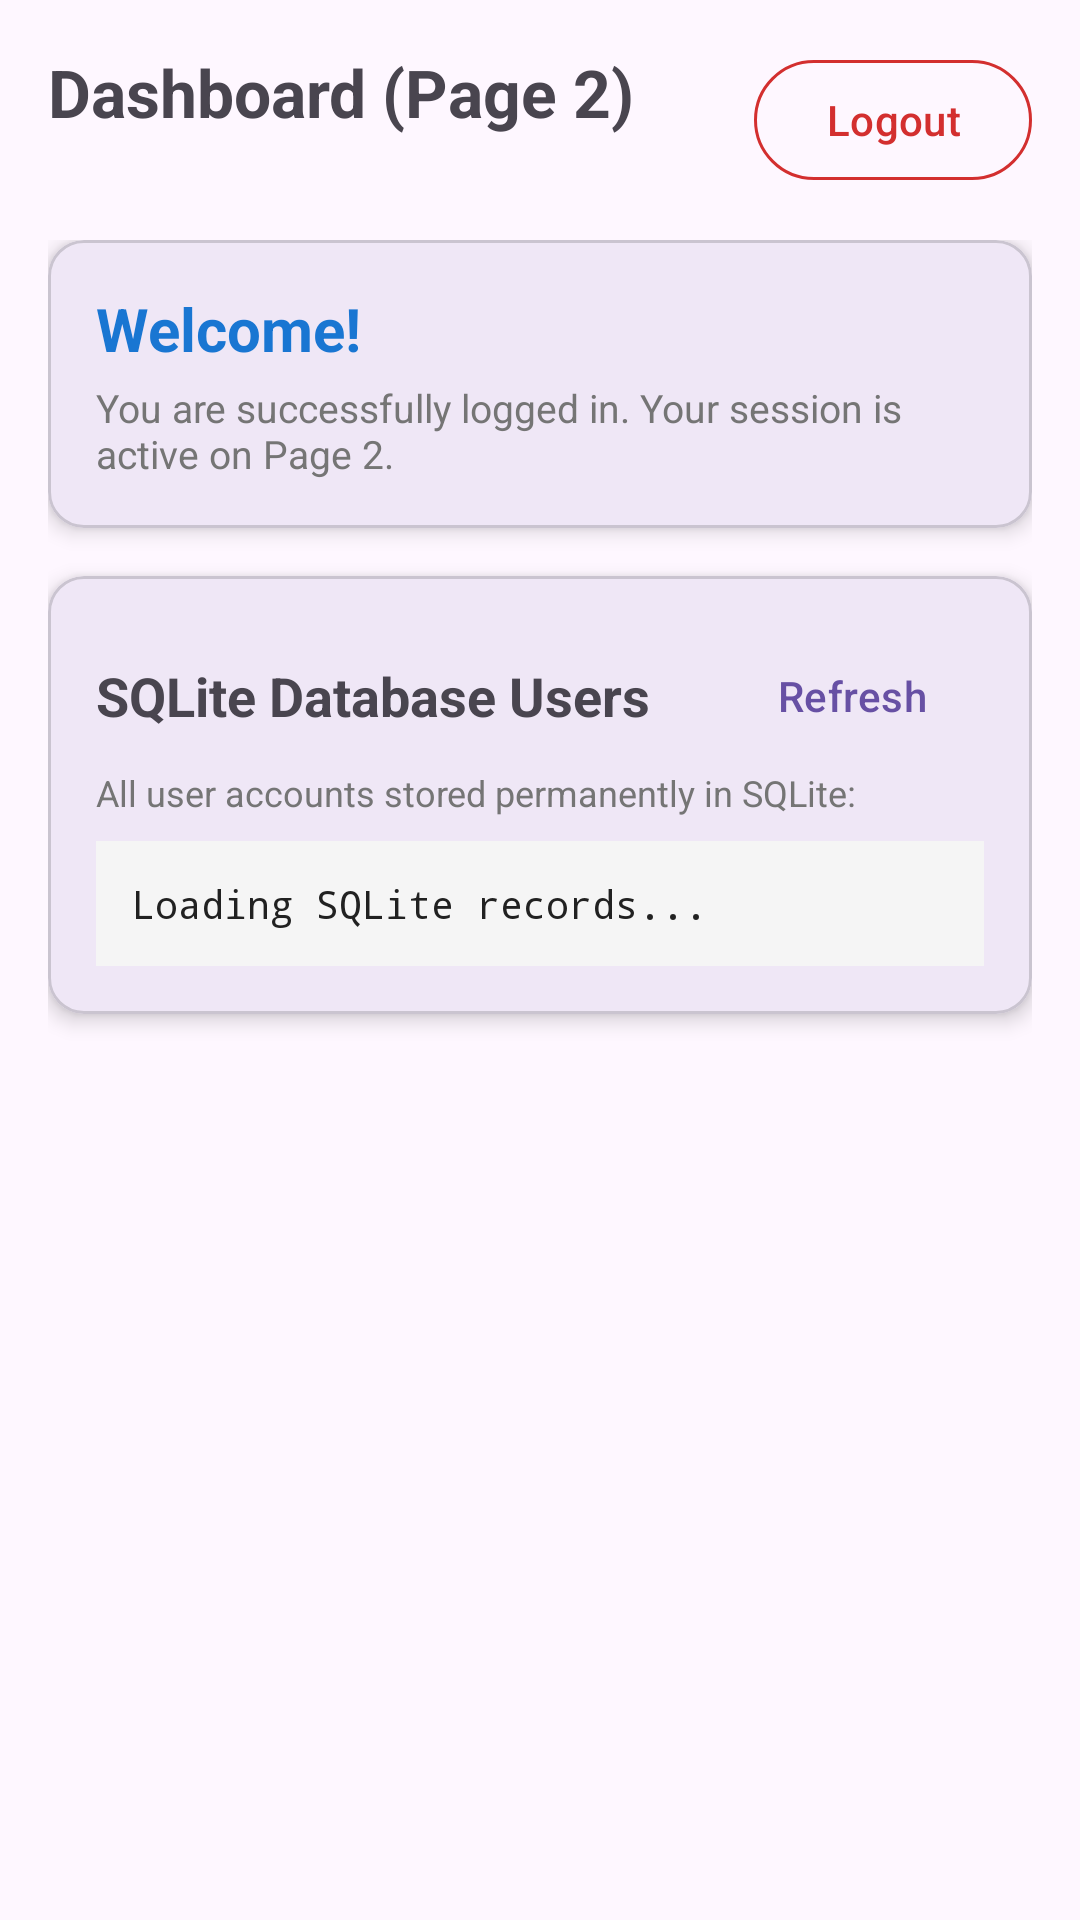

Write the Android layout XML for this screen, with the resource values it uses.
<!-- AndroidManifest.xml: application theme Theme.EXP9 -->
<!-- res/layout/activity_home.xml -->
<?xml version="1.0" encoding="utf-8"?>
<androidx.constraintlayout.widget.ConstraintLayout xmlns:android="http://schemas.android.com/apk/res/android"
    xmlns:app="http://schemas.android.com/apk/res-auto"
    xmlns:tools="http://schemas.android.com/tools"
    android:id="@+id/mainHome"
    android:layout_width="match_parent"
    android:layout_height="match_parent"
    android:padding="16dp"
    tools:context=".HomeActivity">

    
    <TextView
        android:id="@+id/tvHomeTitle"
        android:layout_width="0dp"
        android:layout_height="wrap_content"
        android:text="Dashboard (Page 2)"
        android:textSize="22sp"
        android:textStyle="bold"
        app:layout_constraintEnd_toStartOf="@id/btnLogout"
        app:layout_constraintStart_toStartOf="parent"
        app:layout_constraintTop_toTopOf="parent" />

    
    <com.google.android.material.button.MaterialButton
        android:id="@+id/btnLogout"
        style="@style/Widget.Material3.Button.OutlinedButton"
        android:layout_width="wrap_content"
        android:layout_height="wrap_content"
        android:text="Logout"
        android:textColor="#D32F2F"
        app:strokeColor="#D32F2F"
        app:layout_constraintEnd_toEndOf="parent"
        app:layout_constraintTop_toTopOf="parent" />

    <ScrollView
        android:layout_width="0dp"
        android:layout_height="0dp"
        android:layout_marginTop="16dp"
        android:fillViewport="true"
        app:layout_constraintBottom_toBottomOf="parent"
        app:layout_constraintEnd_toEndOf="parent"
        app:layout_constraintStart_toStartOf="parent"
        app:layout_constraintTop_toBottomOf="@id/btnLogout">

        <LinearLayout
            android:layout_width="match_parent"
            android:layout_height="wrap_content"
            android:orientation="vertical">

            
            <com.google.android.material.card.MaterialCardView
                android:layout_width="match_parent"
                android:layout_height="wrap_content"
                android:layout_marginBottom="16dp"
                app:cardCornerRadius="12dp"
                app:cardElevation="4dp"
                app:strokeWidth="1dp">

                <LinearLayout
                    android:layout_width="match_parent"
                    android:layout_height="wrap_content"
                    android:orientation="vertical"
                    android:padding="16dp">

                    <TextView
                        android:id="@+id/tvWelcomeUser"
                        android:layout_width="wrap_content"
                        android:layout_height="wrap_content"
                        android:text="Welcome!"
                        android:textColor="#1976D2"
                        android:textSize="20sp"
                        android:textStyle="bold" />

                    <TextView
                        android:layout_width="wrap_content"
                        android:layout_height="wrap_content"
                        android:layout_marginTop="4dp"
                        android:text="You are successfully logged in. Your session is active on Page 2."
                        android:textColor="#757575"
                        android:textSize="13sp" />

                </LinearLayout>
            </com.google.android.material.card.MaterialCardView>

            
            <com.google.android.material.card.MaterialCardView
                android:layout_width="match_parent"
                android:layout_height="wrap_content"
                android:layout_marginBottom="16dp"
                app:cardCornerRadius="12dp"
                app:cardElevation="4dp"
                app:strokeWidth="1dp">

                <LinearLayout
                    android:layout_width="match_parent"
                    android:layout_height="wrap_content"
                    android:orientation="vertical"
                    android:padding="16dp">

                    <LinearLayout
                        android:layout_width="match_parent"
                        android:layout_height="wrap_content"
                        android:gravity="center_vertical"
                        android:orientation="horizontal">

                        <TextView
                            android:layout_width="0dp"
                            android:layout_height="wrap_content"
                            android:layout_weight="1"
                            android:text="SQLite Database Users"
                            android:textSize="18sp"
                            android:textStyle="bold" />

                        <com.google.android.material.button.MaterialButton
                            android:id="@+id/btnRefresh"
                            style="@style/Widget.Material3.Button.TextButton"
                            android:layout_width="wrap_content"
                            android:layout_height="wrap_content"
                            android:text="Refresh" />
                    </LinearLayout>

                    <TextView
                        android:layout_width="wrap_content"
                        android:layout_height="wrap_content"
                        android:text="All user accounts stored permanently in SQLite:"
                        android:textColor="#757575"
                        android:textSize="12sp" />

                    <TextView
                        android:id="@+id/tvDatabaseRecords"
                        android:layout_width="match_parent"
                        android:layout_height="wrap_content"
                        android:layout_marginTop="8dp"
                        android:background="#F5F5F5"
                        android:fontFamily="monospace"
                        android:padding="12dp"
                        android:text="Loading SQLite records..."
                        android:textColor="#212121"
                        android:textSize="13sp" />

                </LinearLayout>
            </com.google.android.material.card.MaterialCardView>

        </LinearLayout>
    </ScrollView>

</androidx.constraintlayout.widget.ConstraintLayout>
<!-- resources referenced by this layout -->
<resources>
  <style name="Theme.EXP9" parent="Base.Theme.EXP9" />
  <style name="Base.Theme.EXP9" parent="Theme.Material3.DayNight.NoActionBar">
          
          
      </style>
</resources>
